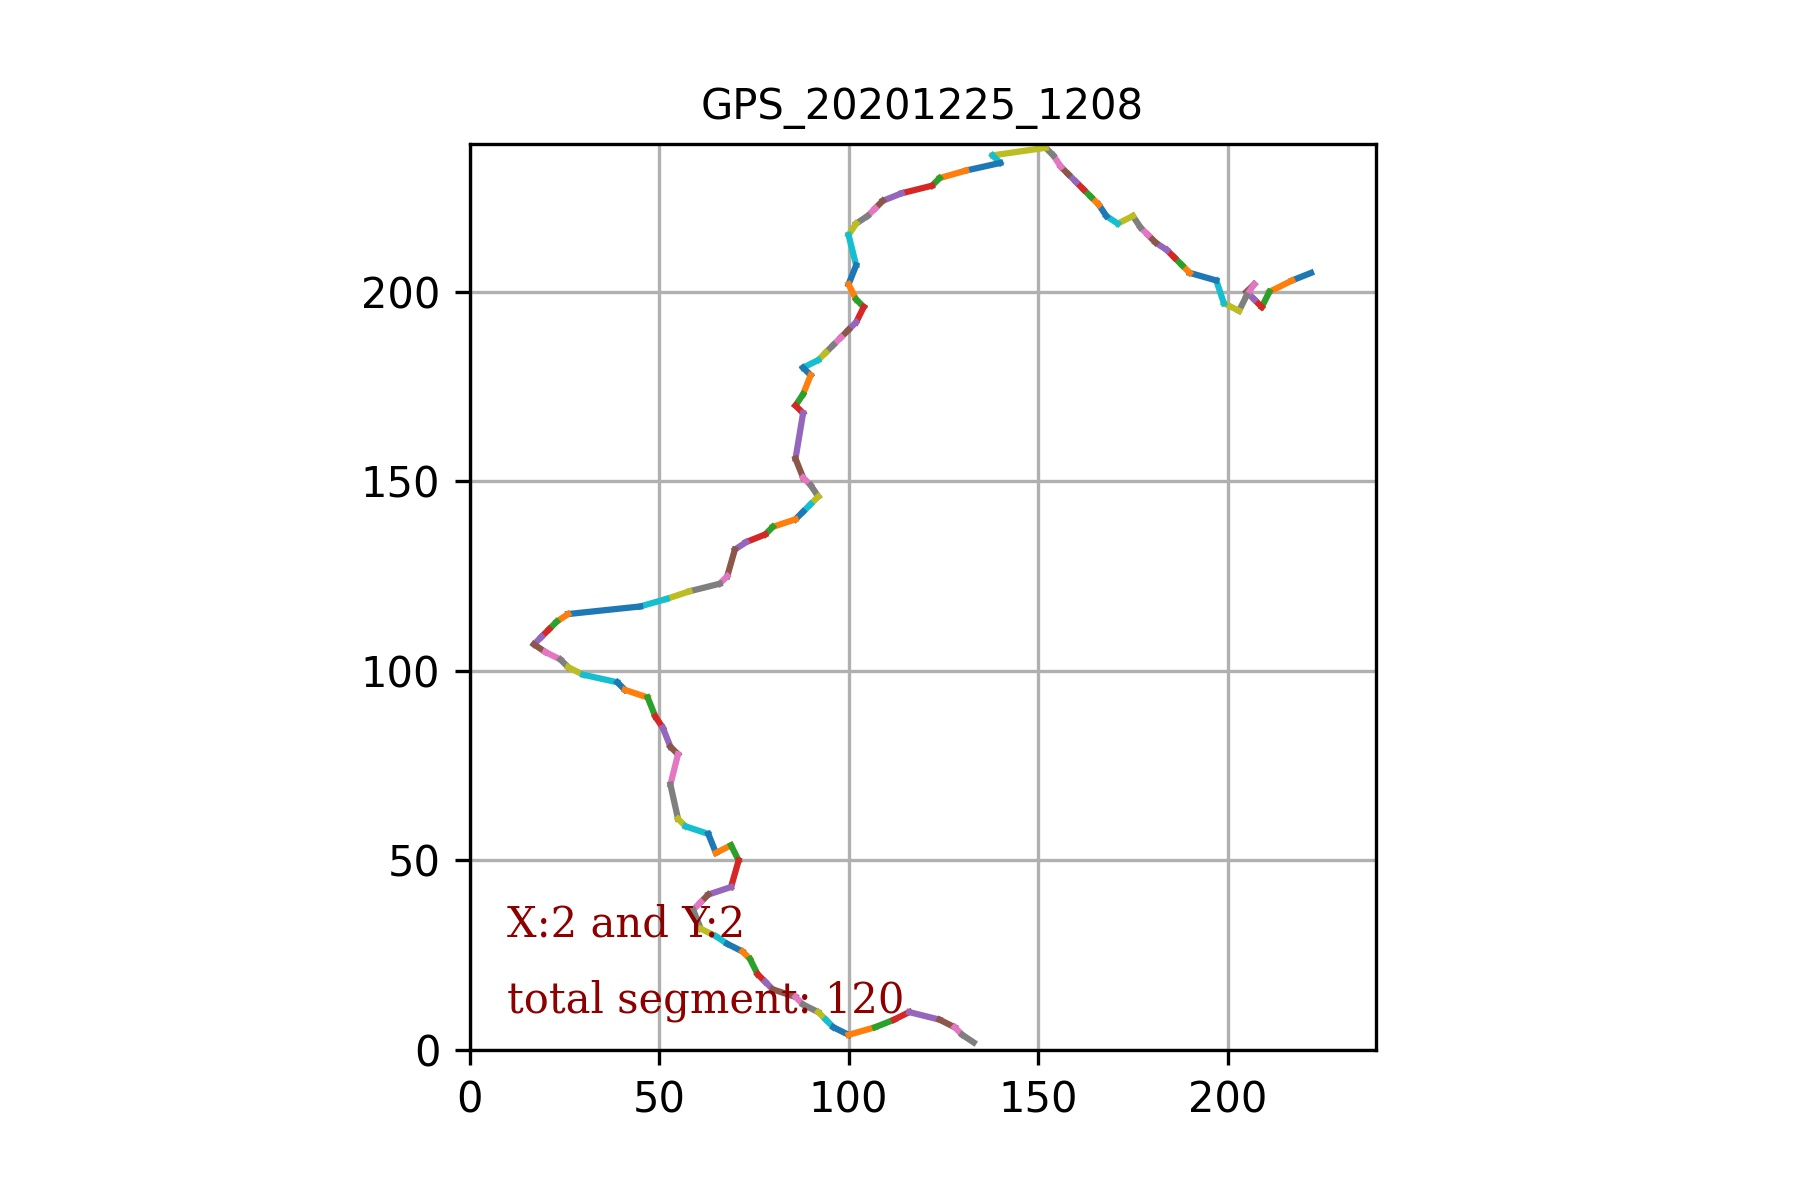

The data file committed next to this chart (first rows):
Item, Time, Distance(mi), Speed(mph), Pace(min/mi), HeartRate(bpm), Latitude, Longitude, Altiutde(ft)
0, 00:00:00, 0, 0, ----, 0, 200.0, 200.0, 0
1, 00:00:04, 0, 0, ----, 0, 200.0, 200.0, 0
2, 00:00:08, 0, 0, ----, 0, 200.0, 200.0, 0
3, 00:00:12, 0, 0, ----, 0, 200.0, 200.0, 0
4, 00:00:16, 0, 0, ----, 0, 200.0, 200.0, 0
5, 00:00:20, 0, 0, ----, 0, 200.0, 200.0, 0
6, 00:00:24, 0, 0.4, 99:59, 0, 200.0, 200.0, 0
7, 00:00:28, 0, 0.8, 72:36, 0, 200.0, 200.0, 0
8, 00:00:32, 0, 1.7, 36:18, 0, 200.0, 200.0, 0
9, 00:00:36, 0, 1.7, 36:18, 0, 200.0, 200.0, 0
10, 00:00:40, 0, 1.7, 36:18, 0, 200.0, 200.0, 0
11, 00:00:44, 0, 1.7, 36:18, 0, 200.0, 200.0, 0
12, 00:00:48, 0, 1.7, 36:18, 0, 200.0, 200.0, 0
13, 00:00:52, 0, 1.2, 48:17, 72, 200.0, 200.0, 0
14, 00:00:56, 0, 0.8, 72:36, 72, 200.0, 200.0, 0
15, 00:01:00, 0, 0.4, 99:59, 72, 200.0, 200.0, 0
16, 00:01:04, 0, 0, ----, 72, 200.0, 200.0, 0
17, 00:01:08, 0, 0, ----, 102, 200.0, 200.0, 0
18, 00:01:12, 0, 0, ----, 102, 200.0, 200.0, 0
19, 00:01:16, 0, 0, ----, 102, 200.0, 200.0, 0
20, 00:01:20, 0, 0, ----, 102, 200.0, 200.0, 0
21, 00:01:24, 0, 0.4, 99:59, 65, 200.0, 200.0, 0
22, 00:01:28, 0, 0.8, 75:26, 65, 200.0, 200.0, 0
23, 00:01:32, 0, 1.2, 50:17, 65, 200.0, 200.0, 0
24, 00:01:36, 0, 1.6, 37:43, 65, 200.0, 200.0, 0
25, 00:01:40, 0, 1.9, 31:27, 67, 200.0, 200.0, 0
26, 00:01:44, 0, 2.2, 27:02, 67, 200.0, 200.0, 0
27, 00:01:48, 0, 2.5, 23:40, 67, 200.0, 200.0, 0
28, 00:01:52, 0, 2.9, 21:02, 67, 200.0, 200.0, 0
29, 00:01:56, 0, 2.9, 20:49, 67, 200.0, 200.0, 0
30, 00:02:00, 0, 2.9, 20:35, 67, 200.0, 200.0, 0
31, 00:02:04, 0, 2.9, 20:22, 67, 200.0, 200.0, 0
32, 00:02:08, 0, 3, 20:07, 67, 200.0, 200.0, 0
33, 00:02:12, 0, 3.1, 19:30, 69, 200.0, 200.0, 0
34, 00:02:16, 0, 3.2, 18:53, 69, 200.0, 200.0, 0
35, 00:02:20, 0, 3.3, 18:19, 69, 200.0, 200.0, 0
36, 00:02:24, 0, 3.4, 17:47, 69, 200.0, 200.0, 0
37, 00:02:28, 0, 3.4, 17:50, 76, 200.0, 200.0, 0
38, 00:02:32, 0, 3.4, 17:53, 76, 200.0, 200.0, 0
39, 00:02:36, 0, 3.3, 17:56, 76, 200.0, 200.0, 0
40, 00:02:40, 0, 3.3, 18:01, 76, 200.0, 200.0, 0
41, 00:02:44, 0, 3.3, 18:01, 83, 200.0, 200.0, 0
42, 00:02:48, 0, 3.3, 18:01, 83, 200.0, 200.0, 0
43, 00:02:52, 0, 3.3, 18:01, 83, 200.0, 200.0, 0
44, 00:02:56, 0, 3.3, 18:01, 83, 200.0, 200.0, 0
45, 00:03:00, 0, 3.3, 18:05, 87, 200.0, 200.0, 0
46, 00:03:04, 0, 3.3, 18:09, 87, 200.0, 200.0, 0
47, 00:03:08, 0, 3.3, 18:13, 87, 200.0, 200.0, 0
48, 00:03:12, 0, 3.3, 18:17, 87, 200.0, 200.0, 0
49, 00:03:16, 0, 3.3, 18:23, 87, 200.0, 200.0, 0
50, 00:03:20, 0, 3.2, 18:29, 87, 200.0, 200.0, 0
51, 00:03:24, 0, 3.2, 18:36, 87, 200.0, 200.0, 0
52, 00:03:28, 0, 3.2, 18:43, 87, 200.0, 200.0, 0
53, 00:03:32, 0, 3.2, 18:36, 87, 200.0, 200.0, 0
54, 00:03:36, 0, 3.2, 18:28, 87, 200.0, 200.0, 0
55, 00:03:40, 0, 3.3, 18:21, 87, 200.0, 200.0, 0
56, 00:03:44, 0, 3.3, 18:15, 87, 200.0, 200.0, 0
57, 00:03:48, 0, 3.3, 18:09, 87, 200.0, 200.0, 0
58, 00:03:52, 0, 3.3, 18:02, 87, 200.0, 200.0, 0
59, 00:03:56, 0, 3.3, 17:56, 87, 200.0, 200.0, 0
... 17,594 more rows
